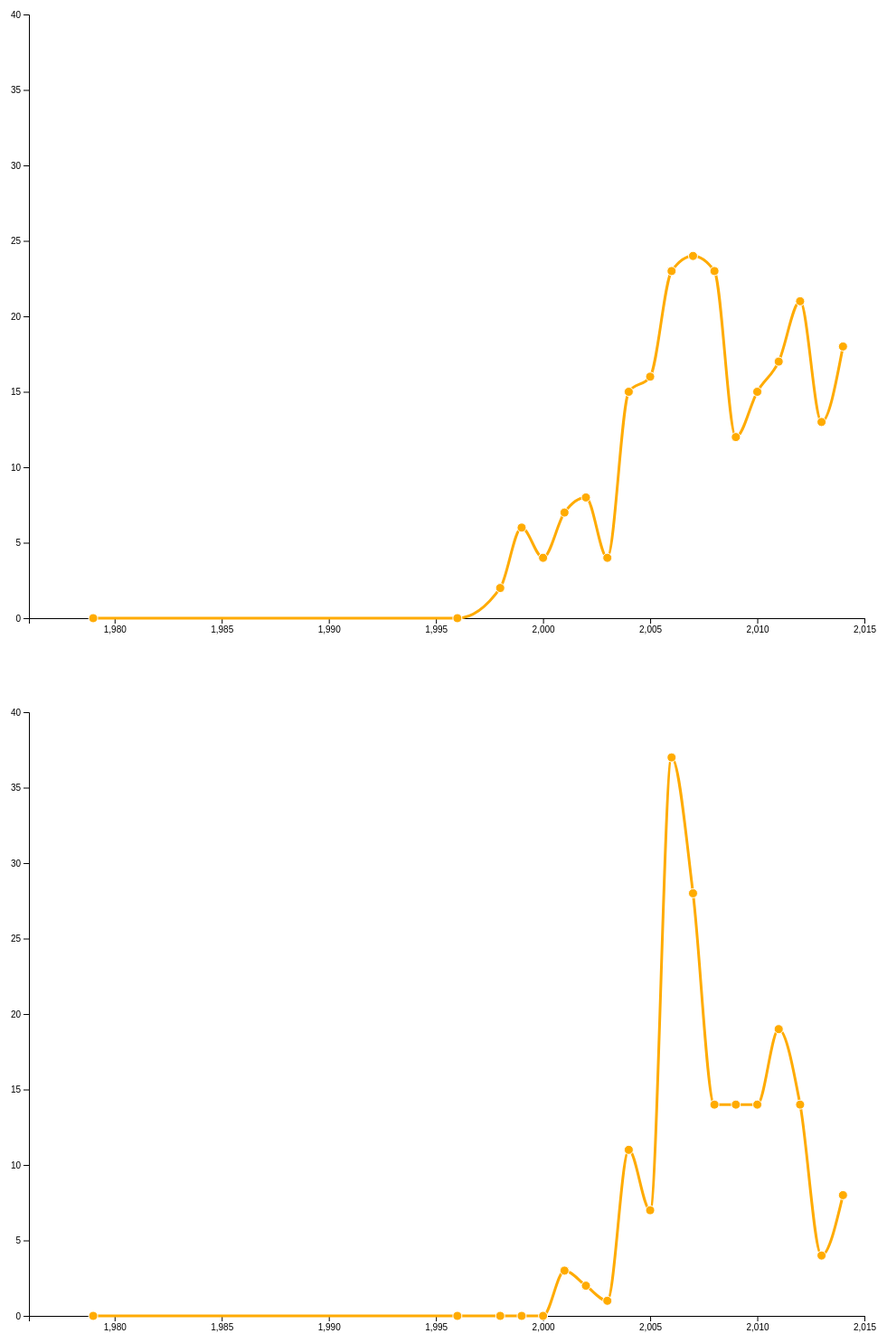
D3 v5 page, settled after 480 driven frames (8 s of simulated time); the page loaded 1 data file(s).


    d3.csv("projects_subject_area_years.csv").then(d => chart(d));


function chart(data) {

    // Prepare our gepris data

    var my_data = [];

    var da;
    data = data.slice(0, 2); // take only the first 2 elemnts
    for (da of data) {
        var years = Object.keys(da);
        years.shift(); //delete subject_area is the first item[0]
        var count = [];
        var year;
        var tempObjectList= [];
        for (year of years) {
            tempObjectList.push({"x":year, "y": da[year] });
            count.push(da[year]);
        }
        my_data.push(tempObjectList);
        var current_d = {"subject_area": da["subject_area"], "years": years, "count": count};

    }






    // 8. An array of objects of length N. Each object has key -> value pair, the key being "y" and the value is the count and a second key x with the year

    my_data.forEach(function(dataset) {
        console.log(dataset); //Some minor error has to be here because he only draws one line

        // 2. Use the margin convention practice
        var margin = {top: 50, right: 50, bottom: 50, left: 50}
            , width = window.innerWidth - margin.left - margin.right // Use the window's width
            , height = window.innerHeight - margin.top - margin.bottom; // Use the window's height

        // 1. Add the SVG to the page and employ #2
        var svg = d3.select("body").append("svg")
            .attr("width", width + margin.left + margin.right)
            .attr("height", height + margin.top + margin.bottom)
            .append("g")
            .attr("transform", "translate(" + margin.left + "," + margin.top + ")");





        // 5. X scale will use the years of our data
        var xScale = d3.scaleLinear()
            .domain([1976, 2015]) // input
            .range([0, width]); // output

        // 6. Y scale will use the counts
        var yScale = d3.scaleLinear()
            .domain([0, 40]) // input
            .range([height, 0]); // output

        // 7. d3's line generator
        var line = d3.line()
            .x(function (d, i) {
                return xScale(d.x);
            }) // set the x values for the line generator
            .y(function (d) {
                return yScale(d.y);
            }) // set the y values for the line generator
            .curve(d3.curveMonotoneX) // apply smoothing to the line

        // 3. Call the x axis in a group tag
        svg.append("g")
            .attr("class", "x axis")
            .attr("transform", "translate(0," + height + ")")
            .call(d3.axisBottom(xScale)); // Create an axis component with d3.axisBottom

        // 4. Call the y axis in a group tag
        svg.append("g")
            .attr("class", "y axis")
            .call(d3.axisLeft(yScale)); // Create an axis component with d3.axisLeft


        // 9. Append the path, bind the data, and call the line generator
        svg.append("path")
            .datum(dataset) // 10. Binds data to the line
            .attr("class", "line") // Assign a class for styling
            .attr("d", line); // 11. Calls the line generator

        // 12. Appends a circle for each datapoint
        svg.selectAll(".dot")
            .data(dataset)
            .enter().append("circle") // Uses the enter().append() method
            .attr("class", "dot") // Assign a class for styling
            .attr("cx", function (d, i) { // i is the position of element
                return xScale(d.x)
            })
            .attr("cy", function (d) {
                return yScale(d.y)
            })
            .attr("r", 5)


    })

}



### data: projects_subject_area_years.csv
subject_area, 1979.0, 1996.0, 1998.0, 1999.0, 2000.0, 2001.0, 2002.0, 2003.0, 2004.0, 2005.0, 2006.0, 2007.0, 2008.0, 2009.0, 2010.0, 2011.0, 2012.0, 2013.0, 2014.0
Biochemie, 0, 0, 2, 6, 4, 7, 8, 4, 15, 16, 23, 24, 23, 12, 15, 17, 21, 13, 18
Physik, 0, 0, 0, 0, 0, 3, 2, 1, 11, 7, 37, 28, 14, 14, 14, 19, 14, 4, 8
Medizin, 0, 0, 0, 0, 1, 2, 0, 1, 5, 8, 37, 23, 20, 19, 19, 17, 4, 4, 3
Molekularbiologie, 0, 0, 1, 4, 2, 13, 7, 3, 9, 12, 14, 13, 15, 8, 8, 7, 10, 7, 12
Zellbiologie, 0, 0, 1, 3, 3, 7, 7, 5, 8, 12, 13, 11, 16, 11, 10, 9, 8, 8, 13
Biologie, 0, 0, 0, 1, 0, 1, 2, 0, 5, 9, 34, 21, 10, 15, 11, 13, 10, 2, 9
Informatik, 0, 0, 0, 2, 2, 3, 3, 2, 5, 6, 30, 15, 10, 9, 12, 10, 16, 4, 4
Chemie, 0, 0, 0, 1, 0, 1, 2, 0, 5, 10, 28, 17, 6, 10, 14, 12, 14, 2, 6
Immunologie, 0, 0, 2, 4, 3, 3, 5, 4, 10, 13, 15, 9, 7, 7, 13, 8, 8, 11, 4
Mathematik, 0, 0, 1, 0, 0, 2, 1, 2, 0, 9, 20, 17, 8, 7, 14, 12, 15, 3, 4
Mikrobiologie, 1, 0, 1, 1, 2, 5, 4, 3, 2, 5, 8, 6, 16, 4, 10, 8, 8, 8, 10
Biophysik, 0, 0, 1, 2, 1, 4, 7, 1, 4, 6, 12, 8, 8, 3, 8, 13, 12, 4, 6
Genetik, 0, 0, 0, 2, 3, 7, 2, 3, 5, 8, 6, 6, 5, 10, 7, 7, 5, 6, 6
Materialwissenschaften, 0, 0, 0, 0, 0, 1, 2, 2, 7, 3, 9, 7, 9, 5, 5, 12, 14, 4, 2
Soziologie, 0, 0, 0, 0, 0, 3, 5, 3, 3, 3, 10, 7, 8, 6, 5, 4, 11, 6, 4
Psychologie, 0, 0, 0, 0, 0, 1, 0, 2, 5, 6, 10, 7, 7, 6, 3, 6, 10, 2, 7
Physiologie, 0, 0, 0, 4, 1, 0, 3, 3, 3, 9, 10, 5, 4, 6, 4, 5, 4, 5, 6
Physikalische Chemie, 0, 0, 3, 1, 1, 2, 9, 1, 3, 2, 4, 5, 6, 4, 7, 5, 8, 5, 6
Maschinenbau, 0, 0, 1, 1, 1, 2, 2, 1, 2, 5, 16, 8, 3, 7, 8, 5, 3, 3, 1
Bioinformatik, 0, 0, 0, 0, 1, 0, 1, 0, 3, 4, 5, 7, 5, 6, 5, 7, 9, 8, 5
Organische Chemie, 0, 0, 1, 1, 0, 2, 7, 2, 5, 4, 4, 2, 5, 7, 3, 3, 4, 4, 6
Elektrotechnik, 0, 0, 1, 1, 0, 2, 0, 0, 0, 4, 19, 3, 2, 7, 5, 8, 5, 1, 2
Pharmakologie, 0, 0, 0, 2, 1, 2, 3, 2, 5, 6, 8, 4, 3, 4, 3, 2, 4, 6, 4
Philosophie, 0, 0, 1, 1, 1, 1, 1, 2, 2, 4, 6, 10, 4, 4, 2, 3, 6, 6, 5
Virologie, 0, 0, 0, 2, 2, 1, 5, 1, 8, 8, 5, 2, 2, 2, 7, 0, 2, 3, 3
Neurologie, 0, 0, 0, 0, 2, 3, 1, 0, 3, 8, 6, 2, 7, 2, 5, 2, 4, 2, 3
Neurobiologie, 0, 0, 0, 0, 2, 3, 2, 2, 2, 6, 7, 1, 5, 3, 4, 2, 6, 4, 1
Theoretische Physik, 0, 0, 2, 1, 0, 2, 4, 4, 1, 4, 2, 1, 4, 4, 2, 7, 4, 5, 2
Anorganische Chemie, 0, 0, 0, 2, 1, 2, 5, 1, 4, 2, 4, 0, 2, 6, 2, 2, 7, 3, 5
Strukturbiologie, 0, 0, 0, 1, 0, 2, 0, 0, 2, 5, 5, 6, 3, 3, 3, 4, 3, 3, 4
Entwicklungsbiologie, 0, 0, 0, 0, 1, 2, 2, 0, 3, 3, 7, 5, 2, 2, 5, 3, 2, 2, 2
Politikwissenschaften, 0, 0, 0, 0, 0, 0, 0, 3, 1, 0, 0, 6, 4, 6, 1, 5, 6, 3, 6
Verfahrenstechnik, 0, 0, 0, 1, 0, 1, 1, 1, 0, 3, 7, 5, 0, 2, 5, 4, 5, 0, 4
Festkörperphysik, 0, 0, 0, 2, 3, 2, 1, 2, 1, 2, 2, 5, 1, 3, 5, 4, 2, 1, 2
Kunstgeschichte, 0, 0, 1, 1, 1, 1, 2, 3, 0, 4, 2, 2, 2, 1, 1, 4, 4, 4, 2
Innere Medizin, 0, 0, 2, 3, 2, 2, 0, 2, 4, 4, 2, 2, 3, 1, 3, 2, 1, 2, 0
Dermatologie, 0, 0, 0, 1, 3, 2, 1, 2, 5, 4, 2, 3, 2, 1, 3, 2, 0, 3, 0
Neurowissenschaften, 0, 0, 0, 0, 0, 0, 0, 0, 1, 0, 7, 4, 2, 4, 3, 4, 4, 2, 3
Theoretische Chemie, 0, 0, 0, 1, 1, 1, 5, 2, 2, 2, 3, 1, 1, 2, 2, 1, 3, 1, 5
Geschichte, 0, 0, 0, 0, 0, 2, 1, 0, 0, 4, 6, 5, 1, 5, 1, 0, 6, 1, 1
Pathologie, 0, 0, 1, 2, 0, 2, 1, 0, 3, 3, 2, 3, 1, 5, 1, 2, 2, 1, 3
Ethnologie, 0, 0, 0, 0, 0, 1, 0, 0, 1, 1, 4, 7, 1, 2, 2, 3, 5, 5, 0
Germanistik, 0, 0, 0, 0, 0, 0, 1, 2, 1, 3, 2, 0, 2, 0, 4, 3, 5, 6, 2
Werkstofftechnik, 0, 0, 1, 0, 2, 1, 1, 0, 2, 1, 2, 3, 2, 1, 2, 3, 6, 1, 3
Werkstoffwissenschaften, 0, 0, 0, 0, 1, 0, 0, 0, 4, 3, 5, 4, 1, 1, 5, 2, 2, 1, 0
Onkologie, 0, 0, 0, 0, 0, 1, 0, 0, 3, 4, 4, 1, 1, 1, 4, 4, 3, 2, 1
Kardiologie, 0, 0, 0, 0, 0, 1, 1, 0, 2, 3, 3, 2, 5, 1, 3, 1, 2, 3, 2
Zoologie, 0, 0, 2, 0, 0, 1, 2, 1, 3, 1, 3, 1, 4, 2, 3, 0, 4, 0, 1
Botanik, 0, 0, 2, 1, 1, 3, 1, 2, 0, 0, 1, 3, 3, 3, 3, 1, 2, 0, 2
Neurophysiologie, 0, 0, 0, 0, 1, 3, 0, 0, 1, 4, 1, 0, 3, 1, 4, 2, 3, 2, 2
Geschichtswissenschaften, 0, 0, 0, 0, 0, 0, 0, 2, 1, 1, 0, 5, 2, 3, 1, 1, 6, 1, 4
Wirtschaftswissenschaften, 0, 0, 0, 0, 0, 0, 1, 1, 2, 1, 1, 3, 6, 0, 1, 2, 6, 1, 2
Psychiatrie, 0, 0, 0, 0, 0, 0, 1, 0, 3, 2, 4, 1, 3, 0, 3, 2, 4, 1, 2
Meteorologie, 0, 0, 0, 0, 0, 1, 1, 1, 3, 0, 2, 4, 4, 2, 1, 2, 2, 1, 2
Geophysik, 1, 1, 1, 0, 0, 0, 0, 0, 1, 1, 4, 6, 2, 3, 2, 1, 1, 1, 1
Rechtswissenschaften, 0, 0, 0, 0, 0, 0, 1, 1, 2, 0, 2, 5, 3, 2, 1, 1, 3, 2, 3
Geowissenschaften, 0, 0, 1, 0, 0, 0, 0, 0, 1, 0, 4, 4, 3, 1, 2, 3, 3, 2, 1
Experimentalphysik, 0, 0, 3, 2, 1, 1, 2, 0, 0, 0, 2, 0, 1, 2, 2, 3, 4, 2, 0
Angewandte Mathematik, 0, 0, 2, 0, 0, 0, 2, 0, 2, 3, 1, 6, 1, 0, 3, 1, 2, 2, 0
Mechanik, 0, 0, 0, 0, 2, 0, 0, 1, 0, 4, 2, 2, 0, 1, 7, 1, 2, 0, 3
... 2,415 more rows